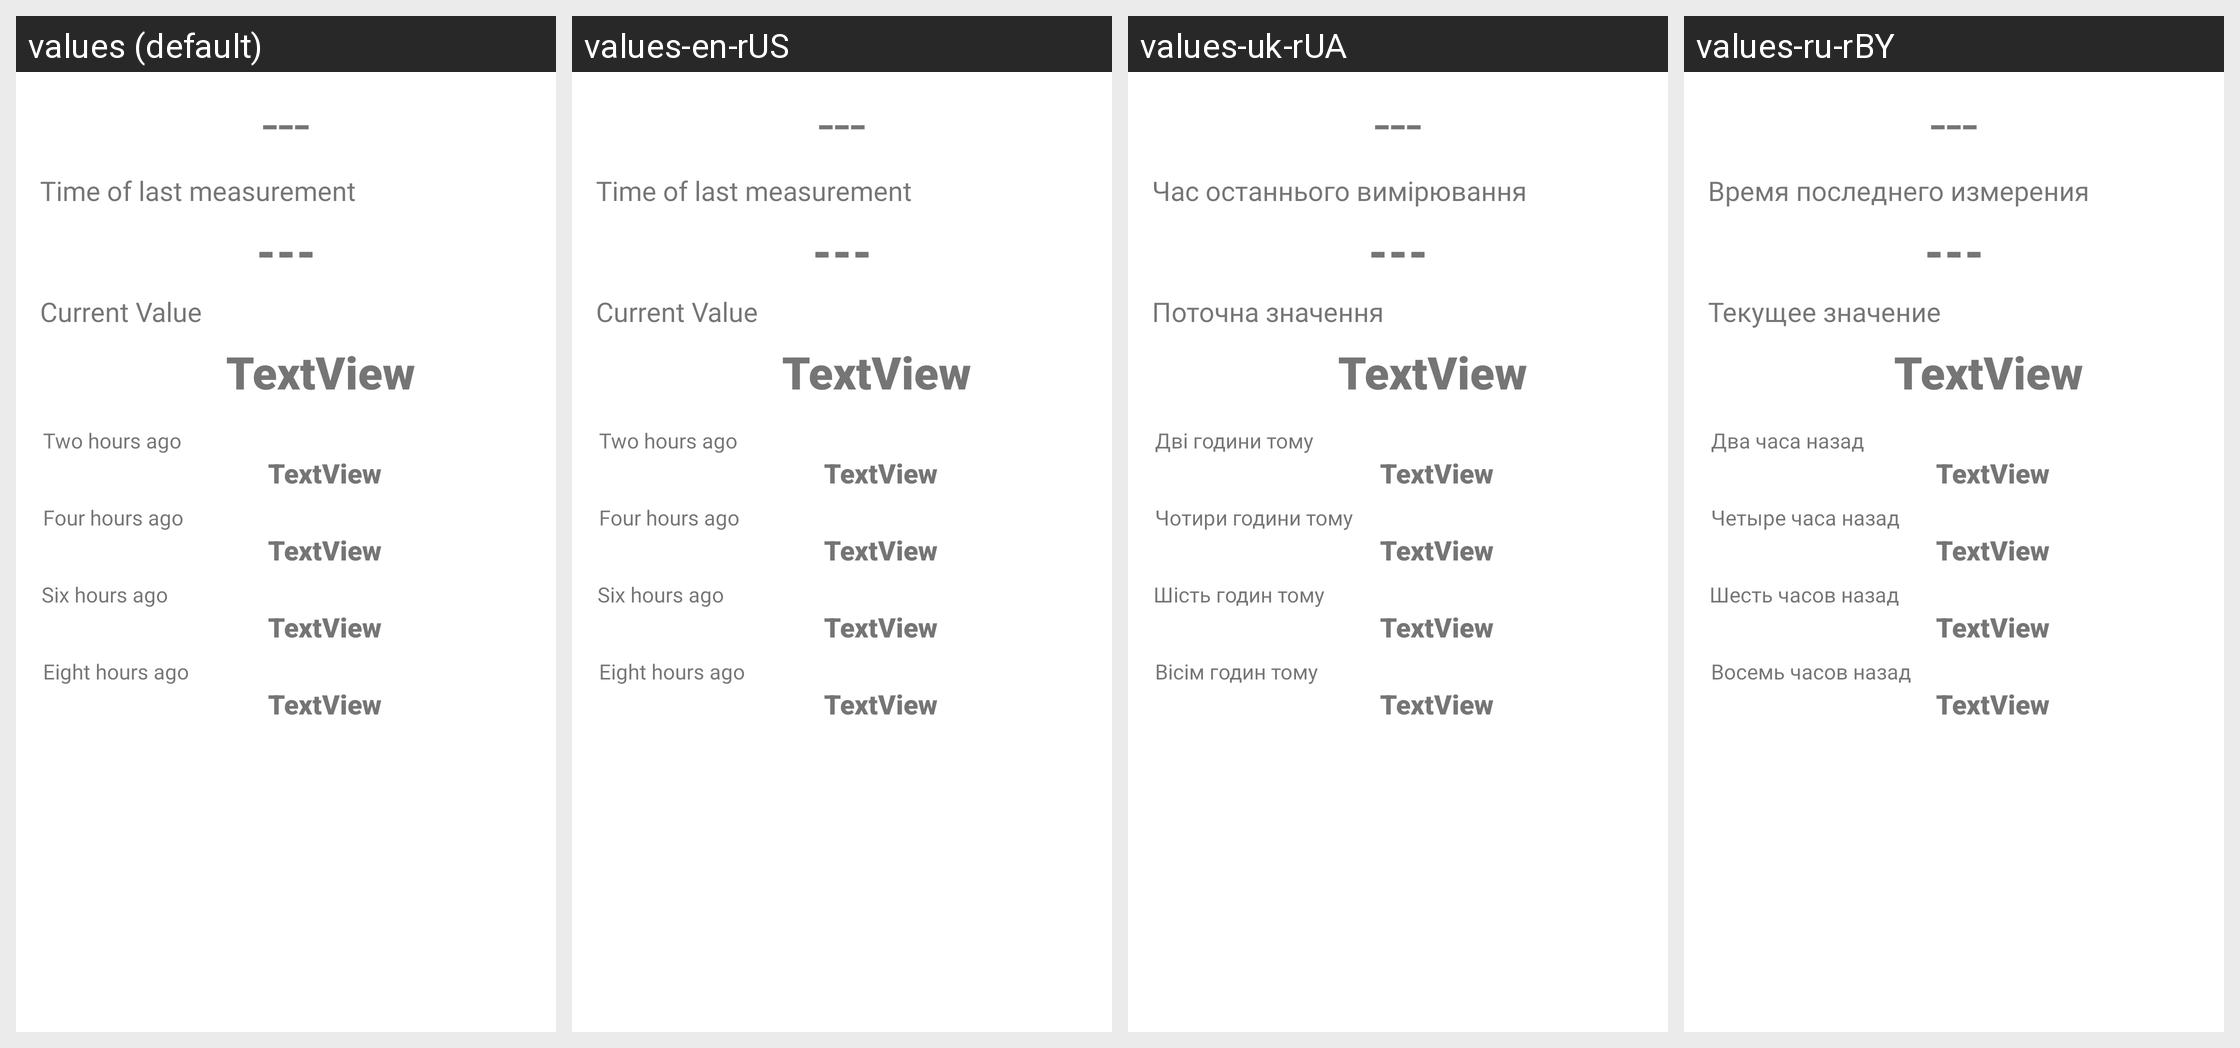

For this localized Android screen grid, give each drawn string resource with its value in every locale shown.
Android screen res/layout/fragment_pressure.xml rendered under 4 locales, left to right: values (default), values-en-rUS, values-uk-rUA, values-ru-rBY. Device: Nexus 5 (rendered at 1080×1920; each locale shown at half size, 540×960, under a caption strip naming it); theme Theme.Meteosystem.
Other locales in the repository, not shown: values-cs, values-cs-rCZ, values-de, values-de-rAT, values-de-rDE, values-lv, values-lv-rLV, values-pl, values-pl-rPL, values-ru, values-ru-rRU, values-uk.
Strings drawn on this screen, with the default value and each locale's value (text and hints the layout hard-codes, and strings that could not be matched under every locale, appear in the picture but are not listed):

last_data_timestamp
  values: Time of last measurement
  values-en-rUS: Time of last measurement
  values-uk-rUA: Час останнього вимірювання
  values-ru-rBY: Время последнего измерения

current_value
  values: Current Value
  values-en-rUS: Current Value
  values-uk-rUA: Поточна значення
  values-ru-rBY: Текущее значение

h2_value
  values: Two hours ago
  values-en-rUS: Two hours ago
  values-uk-rUA: Дві години тому
  values-ru-rBY: Два часа назад

h4_value
  values: Four hours ago
  values-en-rUS: Four hours ago
  values-uk-rUA: Чотири години тому
  values-ru-rBY: Четыре часа назад

h6_value
  values: Six hours ago
  values-en-rUS: Six hours ago
  values-uk-rUA: Шість годин тому
  values-ru-rBY: Шесть часов назад

h8_value
  values: Eight hours ago
  values-en-rUS: Eight hours ago
  values-uk-rUA: Вісім годин тому
  values-ru-rBY: Восемь часов назад
